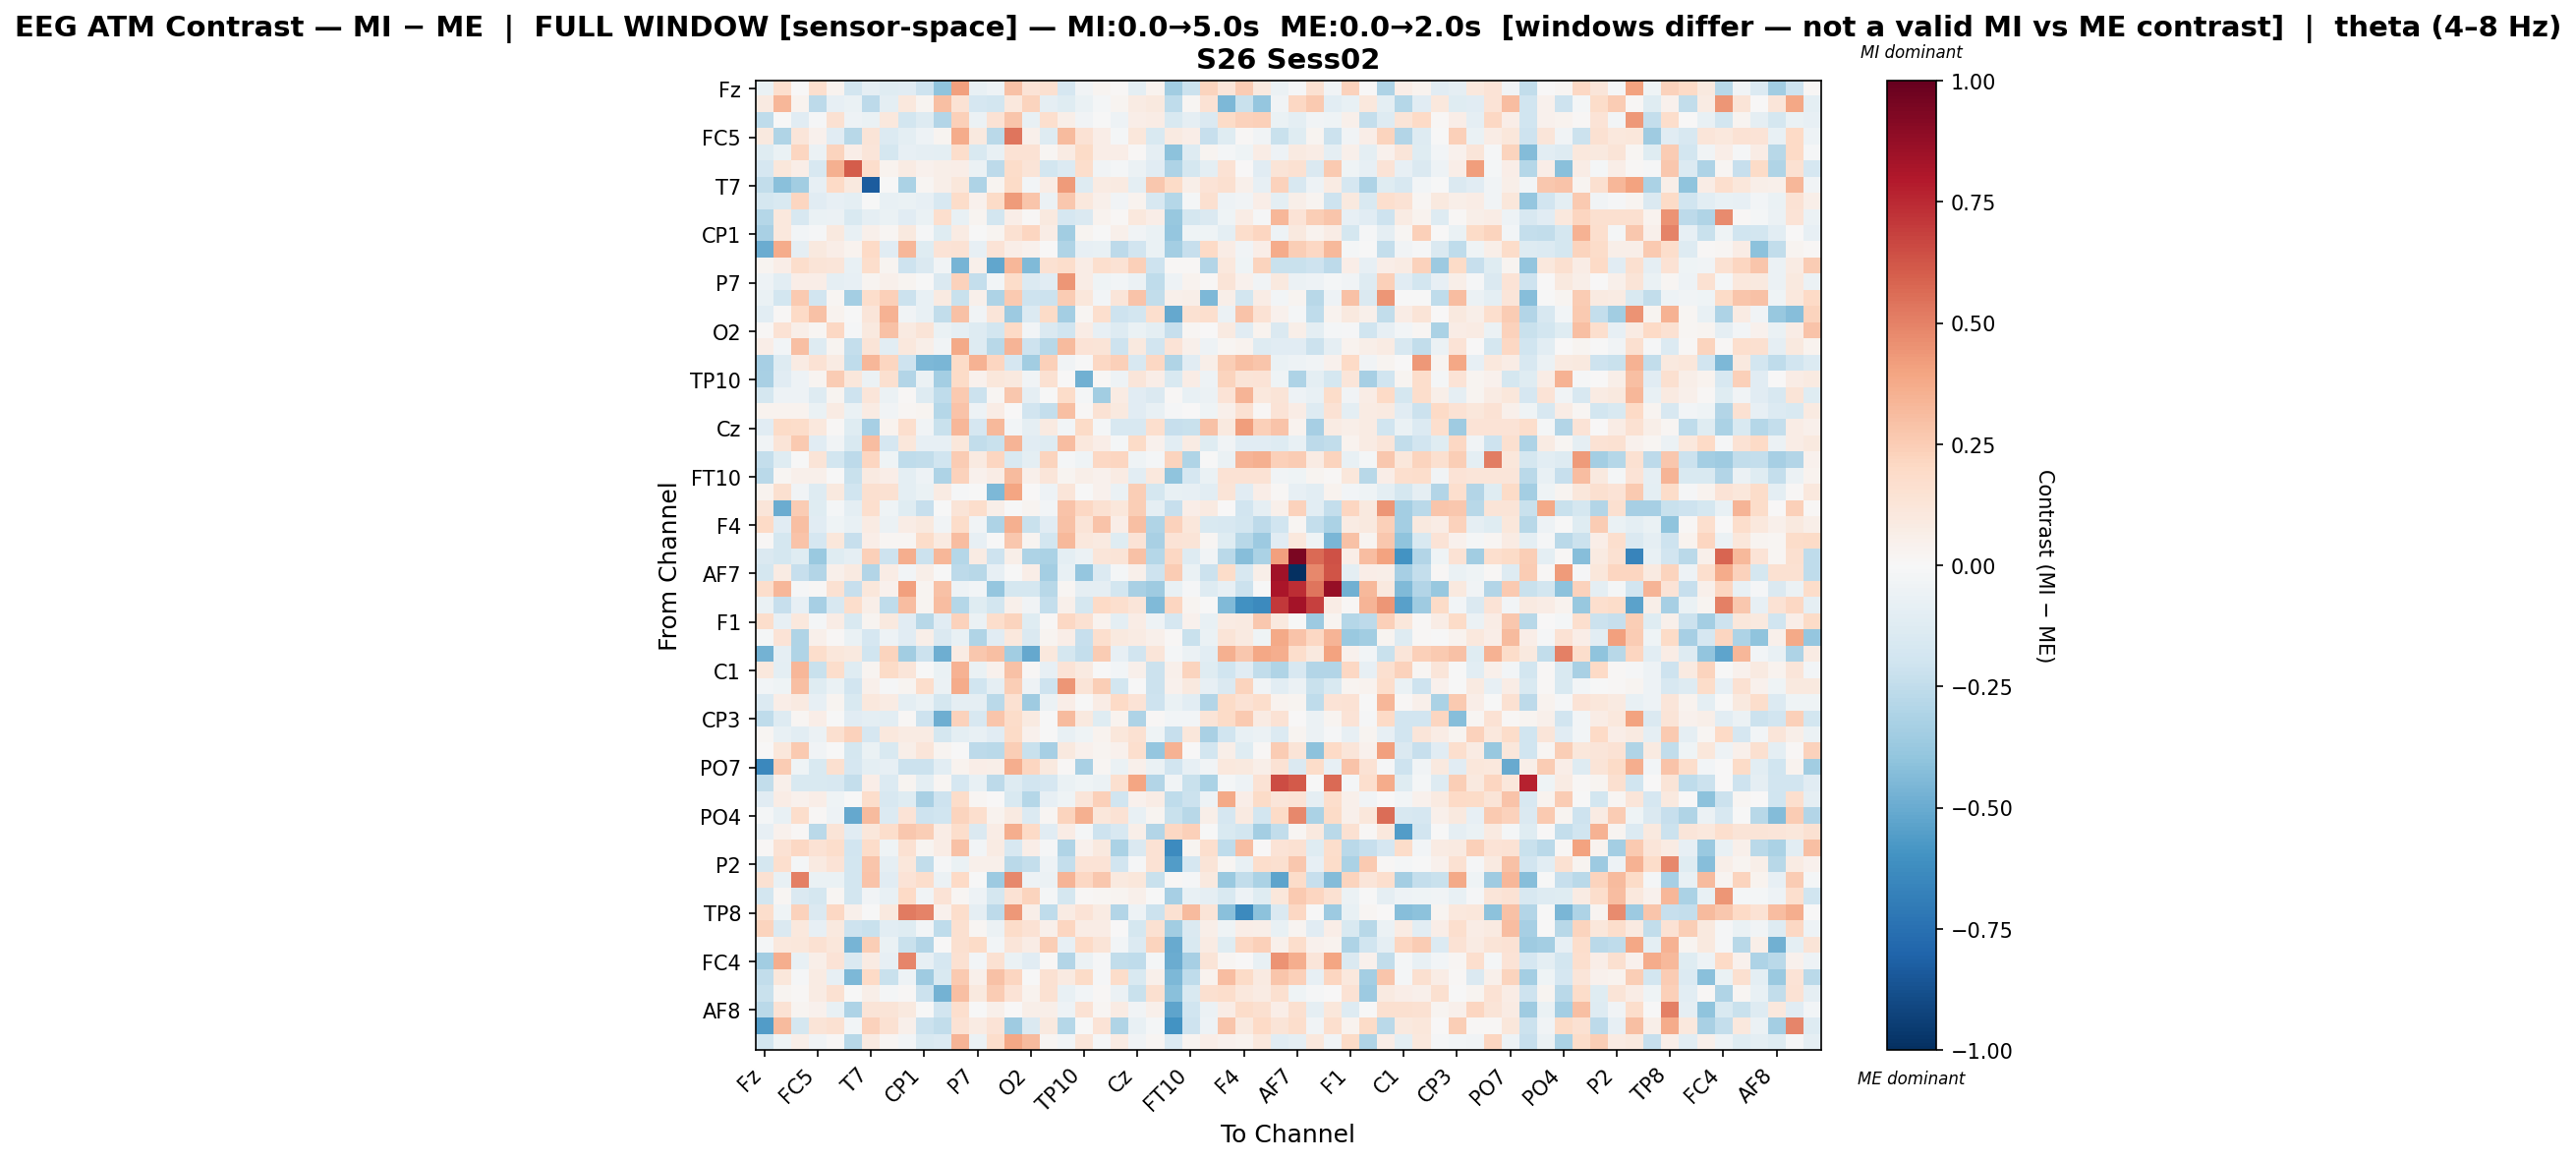

The table this chart was drawn from, first rows:
, Fz, F3, FT9, FC5, FC1, C3, T7, TP9, CP5, CP1, Pz, P3, P7, O1, Oz, O2, P4, P8, TP10, CP6, CP2, Cz, C4
Fz, -0.06869, 0.1655, 0.006842, 0.1654, 0.03382, -0.1871, -0.0914, -0.1231, -0.1138, -0.2078, -0.4053, 0.4091, -0.07507, -0.04913, 0.2912, 0.1339, 0.1568, -0.1657, -0.03903, 0.02857, 0.01003, -0.09731, 0.03619
F3, 0.09353, 0.3308, 0.03872, -0.2606, -0.08283, -0.06341, -0.2617, -0.09811, 0.1085, 0.02724, 0.2981, 0.1455, -0.1717, -0.1863, 0.1046, 0.2241, -0.08846, -0.1193, -0.06587, -0.02042, 0.02487, 0.08256, 0.09441
FT9, -0.2537, -0.001824, -0.1097, -0.01436, 0.1546, -0.05331, -0.06526, 0.1041, -0.1808, -0.125, -0.2961, 0.2402, -0.05738, 0.1455, 0.2812, -0.07727, 0.1655, 0.05733, -0.03608, -0.005099, -0.04701, 0.06539, 0.07194
FC5, 0.09583, -0.2969, 0.1192, 0.04329, -0.1145, -0.2805, 0.1277, -0.1392, -0.09597, -0.04774, 0.02471, 0.373, 0.09944, -0.2698, 0.5327, 0.05337, -0.1285, 0.3131, 0.1447, 0.06348, -0.0226, 0.1135, -0.1495
FC1, -0.1204, -0.06275, 0.2167, -0.05858, 0.2252, 0.06839, 0.1206, -0.1769, -0.08309, -0.08965, -0.09526, 0.1768, -0.1549, -0.07479, 0.1421, 0.1447, 0.02044, 0.08185, 0.188, 0.0661, 0.06688, 0.009146, -0.09007
C3, -0.1678, 0.1167, 0.06288, -0.1574, 0.357, 0.6042, 0.1746, 0.03854, 0.08048, 0.03933, 0.06146, 0.06918, -0.05564, -0.2601, 0.1858, 0.1292, -0.1857, -0.134, 0.1736, -0.03888, -0.01579, -0.0611, -0.1101
T7, -0.2459, -0.4141, -0.3475, -0.0797, 0.2003, 0.09381, -0.8283, -0.004157, -0.3154, 0.01706, 0.05836, 0.1144, -0.3118, 0.03021, 0.1886, -0.02745, 0.0758, 0.422, -0.1256, 0.08009, 0.09266, -0.09603, 0.2714
TP9, -0.1731, -0.1552, 0.2149, -0.1162, -0.08228, -0.09947, -0.007088, -0.07267, -0.0629, -0.08156, -0.1615, 0.1856, 0.04619, 0.1948, 0.4236, 0.2776, -0.05713, 0.2711, 0.1029, 0.05449, -0.03652, 0.03755, -0.1635
CP5, -0.289, 0.1039, -0.1585, -0.0679, -0.0607, -0.1536, -0.08912, -0.06432, -0.1103, -0.06573, 0.1702, -0.07729, 0.0274, -0.1821, 0.06316, 0.01071, 0.09661, -0.1674, -0.1454, 0.03808, 0.01474, 0.1075, 0.06958
CP1, -0.3236, 0.1027, -0.02991, -0.008397, 0.09753, -0.07104, 0.05393, 0.02223, 0.09978, -0.01038, -0.1209, 0.0817, -0.003364, 0.0296, 0.1501, 0.215, 0.07703, -0.3492, 0.02834, -0.00471, 0.05018, -0.03713, -0.0697
Pz, -0.4965, 0.3678, -0.09272, 0.09394, 0.06852, 0.03467, 0.1959, -0.1134, 0.3305, -0.1202, 0.1401, 0.1435, -0.08326, 0.1337, 0.06529, 0.04554, 0.004395, -0.2971, -0.08236, -0.07235, -0.262, -0.1913, -0.06329
P3, 0.02534, 0.06322, 0.1719, 0.1275, 0.125, -0.07415, 0.1742, 0.03032, -0.2096, -0.1406, -0.03453, -0.4618, 0.05401, -0.5229, 0.3357, -0.4445, 0.1493, 0.1729, 0.07419, 0.1652, 0.142, 0.2416, -0.2059
P7, -0.05214, -0.1074, 0.06935, 0.06965, -0.08871, -0.08492, 0.02841, 0.04913, 0.02896, -0.005062, -0.1415, 0.2313, -0.2358, -0.02999, 0.1856, -0.1368, -0.1133, 0.4412, 0.07149, -0.04299, -0.02641, -0.06019, -0.2554
O1, -0.06383, -0.1873, 0.2625, -0.1924, 0.02193, -0.3366, 0.1748, 0.2372, -0.2111, -0.07089, 0.09155, -0.225, 0.0546, -0.3061, 0.2618, -0.2071, -0.2148, 0.2561, 0.114, -0.02535, 0.123, 0.2833, -0.2487
Oz, -0.1087, 0.01006, 0.2, 0.2897, 0.03559, -0.005987, 0.1173, 0.344, -0.03155, -0.07777, -0.2461, 0.2956, -0.03813, 0.1228, -0.3636, -0.1385, 0.1903, -0.3365, 0.02015, 0.1715, -0.2093, -0.1874, 0.1668
O2, 0.015, 0.1473, 0.06074, 0.01898, 0.2058, -0.009894, 0.09576, 0.2894, 0.08672, 0.1265, -0.06578, -0.08856, -0.126, -0.1813, 0.2026, -0.02405, -0.1454, -0.1963, 0.07735, -0.08539, -0.125, -0.0648, -0.09926
P4, 0.06606, -0.03063, 0.3041, -0.1288, 0.02558, -0.2353, 0.1301, -0.1052, 0.1031, 0.05481, -0.03591, 0.3777, -0.1284, -0.275, 0.3384, -0.2066, -0.2735, 0.3166, 0.1405, 0.1308, -0.209, 0.09996, -0.1951
P8, -0.3333, -0.1277, 0.08173, 0.1427, 0.08517, -0.2536, 0.3323, 0.2174, -0.2092, -0.4458, -0.4571, 0.1934, 0.3493, 0.218, -0.1652, -0.3456, 0.2422, -0.03338, -0.006306, 0.2072, 0.235, -0.1589, 0.2086
TP10, -0.3235, -0.1127, -0.05189, 0.02871, 0.2534, 0.11, -0.05525, 0.1568, -0.2945, -0.05962, -0.3373, 0.1891, 0.03958, 0.1133, 0.1009, -0.03269, 0.1502, 0.006259, -0.4788, 0.01484, -0.0513, 0.1194, 0.06418
CP6, -0.1784, -0.05265, -0.05359, -0.128, 0.02681, -0.209, 0.1219, -0.06216, 0.01415, -0.1273, -0.253, 0.2613, -0.2111, 0.01701, 0.2667, -0.08985, -0.006401, 0.1862, -0.01634, -0.3458, 0.07932, -0.1139, -0.1412
CP2, 0.0338, 0.03295, 0.03551, -0.07004, 0.07995, -0.06332, 0.08019, -0.03265, 0.01704, 0.02452, -0.2871, 0.2813, -0.05356, 0.07409, 0.0012, -0.1952, -0.2391, 0.2979, 0.01009, 0.1484, 0.09787, -0.1153, -0.0761
Cz, -0.1095, 0.1925, 0.1818, 0.1083, 0.01116, -0.1192, -0.3286, 0.03615, 0.1657, -0.03266, -0.2259, 0.3311, -0.1717, 0.3232, -0.02554, -0.08622, 0.09162, -0.03037, 0.1911, -0.02324, -0.1567, -0.1582, 0.1707
C4, -0.03441, 0.1269, 0.2652, -0.1153, -0.03567, -0.1548, 0.3081, -0.1656, 0.1108, -0.08025, -0.07905, 0.1159, -0.2453, -0.2245, 0.3382, -0.1134, -0.1278, 0.3117, 0.1024, 0.06815, -0.01565, 0.1935, 0.04065
T8, -0.2387, -0.1235, -0.002709, 0.1325, -0.1804, -0.263, 0.2152, -0.04024, -0.2537, -0.2439, -0.202, 0.2562, 0.09332, 0.2149, -0.1551, -0.09448, 0.2214, -0.02243, -0.04521, 0.2045, 0.2118, -0.04057, -0.02028
FT10, -0.269, 0.01719, 0.04691, 0.05444, -0.005472, -0.2238, 0.09267, 0.06689, -0.09812, -0.05223, -0.3079, 0.2316, 0.03919, 0.07495, 0.3194, 0.04701, 0.1185, 0.02373, 0.05479, 0.04071, 0.08209, -0.1046, 0.1092
FC6, 0.03265, 0.1609, -0.03325, -0.1321, 0.0965, -0.1958, 0.1577, 0.1536, -0.09603, -0.06709, 0.08519, -0.009557, -0.006873, -0.4474, 0.3907, 0.0001159, -0.04862, 0.1198, -0.006425, 0.04001, -0.06281, 0.2456, -0.1772
FC2, 0.1229, -0.4979, 0.2542, -0.1246, -0.01868, -0.09707, 0.1715, -0.04396, -0.1178, -0.2289, -0.002314, 0.1313, 0.1733, 0.05771, -0.003528, 0.02705, -0.02792, 0.2841, 0.207, 0.1502, 0.1097, 0.2454, -0.09095
F4, 0.1973, -0.1167, 0.2999, -0.114, -0.04081, -0.0772, 0.08355, -0.06125, 0.07612, 0.0991, -0.03271, 0.1865, -0.03613, -0.3112, 0.3535, -0.2194, -0.1117, 0.2923, 0.1315, 0.2832, 0.06493, 0.3043, -0.3036
F8, 0.01103, -0.1754, 0.2815, -0.1715, 0.1146, -0.2312, 0.06442, 0.02121, 0.0194, 0.1855, 0.08955, 0.3111, -0.08465, -0.000283, 0.2704, 0.02976, -0.1823, 0.3275, 0.1042, 0.09011, -0.1244, 0.1388, -0.3215
Fp2, -0.1471, -0.1763, -0.1188, -0.3723, -0.1236, -0.08856, 0.2372, -0.2055, 0.3597, -0.2135, 0.3332, -0.2877, 0.084, -0.205, 0.05671, -0.3075, -0.3126, -0.09791, -0.0564, 0.1232, 0.1325, 0.2896, -0.2852
AF7, -0.1781, 0.08488, -0.234, -0.2912, 0.05133, 0.08817, -0.2953, 0.07631, -0.02836, 0.05652, -0.0005515, -0.2634, -0.2775, -0.08076, -0.004207, 0.0674, -0.3414, -0.07731, -0.3892, -0.1395, -0.01767, 0.0473, -0.2081
AF3, 0.1735, 0.3286, -0.014, 0.01231, 0.1488, -0.2316, 0.1147, 0.04189, 0.4073, 0.02726, 0.29, -0.05466, -0.02736, -0.3846, -0.1732, -0.1771, -0.276, 0.01831, -0.08979, -0.09245, -0.1803, -0.3255, -0.3537
AFz, -0.06583, -0.2287, -0.085, -0.3295, -0.1592, 0.1732, 0.05757, -0.2571, 0.3077, 0.0243, 0.3068, -0.2881, -0.1238, -0.1833, 0.05286, -0.03213, -0.2348, 0.05041, -0.1779, 0.2004, 0.1644, 0.1208, -0.4392
F1, 0.1793, -0.08135, 0.1043, -0.01793, 0.07553, -0.1507, 0.02594, 0.101, -0.115, -0.2761, -0.1124, 0.2293, -0.06003, 0.1759, 0.2223, -0.1222, 0.01485, 0.2076, 0.1501, 0.03421, -0.09609, 0.07138, -0.05285
FT7, -0.01745, 0.1401, -0.3031, 0.05396, 0.009441, -0.06829, -0.1642, -0.05329, -0.1144, 0.0575, -0.1434, -0.07247, -0.2991, -0.1106, 0.1024, -0.143, 0.02842, 0.07025, -0.2289, 0.1674, 0.09705, 0.07999, 0.04924
FC3, -0.4756, -0.08977, -0.3033, 0.1748, 0.1157, 0.09801, -0.1996, 0.2265, -0.3508, -0.2181, -0.4909, 0.08236, 0.2692, 0.3003, -0.3458, -0.5085, 0.1027, -0.1745, -0.241, 0.255, -0.08579, -0.1952, 0.1202
C1, 0.1036, -0.09721, 0.3321, -0.22, 0.1787, -0.1202, 0.02838, 0.1935, 0.1225, -0.0003116, -0.06588, 0.3484, -0.06454, 0.04061, 0.2908, 0.01513, -0.07982, 0.1362, 0.09282, -0.005655, -0.02346, 0.049, -0.2159
C5, -0.03044, -0.04447, 0.3037, -0.1244, -0.06251, -0.1937, 0.05392, -0.009054, 0.03043, 0.1738, -0.05546, 0.3732, -0.1978, -0.08744, 0.2492, -0.04735, -0.21, 0.4377, 0.1319, 0.2485, -0.1852, -0.001205, -0.2184
TP7, -0.139, 0.06886, 0.08721, -0.07959, 0.02831, -0.1515, 0.107, 0.08162, -0.09472, -0.06438, -0.172, -0.08787, -0.08669, -0.2703, 0.1491, -0.3557, -0.05786, 0.06827, -0.007285, 0.07569, 0.1972, 0.1353, -0.205
CP3, -0.2522, -0.1307, 0.02233, 0.06442, -0.002352, -0.1114, -0.09544, -0.1058, 0.01219, -0.2068, -0.489, 0.228, -0.1623, 0.2781, 0.1871, 0.09307, -0.003654, 0.3201, 0.09792, -0.1201, 0.03688, -0.3104, 0.0102
P1, 0.01764, -0.07431, -0.1083, -0.05862, 0.1606, 0.2316, -0.1683, 0.1089, 0.08521, 0.07813, -0.1779, -0.09903, -0.07033, -0.1133, 0.1895, 0.04462, -0.0009897, -0.07671, -0.03909, 0.0367, 0.1163, 0.1495, -0.04571
P5, 0.002593, 0.1159, 0.2649, -0.03426, -0.004099, -0.1766, -0.06664, -0.1552, 0.06068, 0.1174, 0.03038, -0.004251, -0.2582, -0.2732, 0.2424, -0.2219, -0.3313, 0.09833, 0.04142, 0.02939, 0.042, 0.1648, -0.3878
PO7, -0.6419, 0.254, -0.0399, -0.1526, 0.1636, -0.1712, -0.0958, -0.08048, -0.215, -0.2112, -0.109, 0.03509, 0.06928, 0.06016, 0.3668, 0.2184, 0.0979, 0.01515, -0.3268, 0.01711, -0.06438, 0.04846, -0.06873
PO3, -0.2471, 0.05444, -0.1543, -0.1517, -0.1623, -0.2395, 0.06627, -0.1375, 0.02637, -0.1009, 0.01872, -0.1709, -0.07244, -0.265, -0.1299, -0.1881, -0.1683, -0.06999, -0.04267, -0.06147, 0.1635, 0.3957, -0.2895
POz, -0.1145, 0.075, 0.041, 0.06761, -0.04248, -0.003624, 0.1772, -0.1639, -0.1248, -0.322, -0.2047, 0.1866, 0.01953, 0.006469, -0.1513, -0.2879, -0.08524, -0.04122, 0.1236, 0.2404, -0.1953, 0.04603, 0.07546
PO4, -0.01847, -0.07765, 0.1759, 0.01405, -0.04765, -0.5119, 0.3164, -0.1343, 0.1344, -0.2092, -0.2014, 0.2224, 0.1651, 0.03273, 0.0869, -0.1362, 0.01719, 0.2214, 0.3556, 0.1157, 0.142, -0.07311, 0.0252
PO8, -0.08259, 0.03908, 0.01154, -0.2718, 0.1257, -0.1105, 0.1115, 0.173, 0.2726, 0.2461, 0.07425, 0.1752, -0.1424, 0.07543, 0.3651, 0.2011, -0.1145, 0.0718, -0.01701, -0.2089, -0.1576, 0.05646, -0.2927
P6, 0.009835, 0.1445, 0.206, 0.1456, 0.1776, -0.1953, 0.1809, -0.04287, 0.1521, 0.02498, 0.07719, 0.2905, -0.02727, 0.08115, -0.1576, 0.06387, -0.01106, -0.2974, 0.04654, 0.1008, -0.3145, -0.148, 0.1472
P2, -0.173, 0.1681, -0.02015, 0.09242, 0.1355, -0.1808, 0.2746, -0.09095, 0.1147, -0.2472, -0.008545, -0.06421, 0.04708, 0.05152, -0.2721, -0.2358, -0.05177, -0.2377, 0.14, 0.1332, -0.1897, -0.01152, 0.1464
CPz, 0.1508, -0.07068, 0.5033, -0.06612, -0.07029, -0.1845, 0.2873, -0.1103, 0.1398, 0.1721, -0.05852, 0.1977, -0.006181, -0.3671, 0.4812, -0.05089, -0.0569, 0.3369, 0.2052, 0.268, 0.09778, 0.1162, -0.2224
CP4, -0.184, 0.01748, -0.146, -0.1766, 0.01795, -0.1856, -0.03881, -0.07807, 0.1986, -0.03326, 0.1377, 0.01573, -0.05385, -0.1792, 0.1479, 0.2245, -0.01621, -0.1722, 0.0135, 0.02154, 0.02863, 0.05056, -0.002044
TP8, 0.1796, -0.04141, 0.2334, -0.1458, 0.2086, 0.05147, -0.007053, 0.09922, 0.5172, 0.4936, 0.03923, 0.177, -0.08948, -0.2583, 0.4372, 0.06201, -0.2543, 0.08535, 0.1362, 0.08374, -0.2943, -0.05343, -0.2139
C6, 0.2252, -0.1419, 0.1074, -0.08265, 0.09924, -0.2063, -0.2249, -0.1082, -0.1211, -0.02507, -0.253, 0.1605, 0.0196, -0.05799, 0.18, 0.1412, 0.05132, 0.2111, 0.07746, 0.0742, 0.0008191, -0.1737, 0.1494
C2, -0.01926, 0.1072, 0.1107, 0.149, 0.1139, -0.4649, 0.2489, -0.06982, -0.2236, -0.2906, 0.002965, 0.159, 0.1948, -0.02997, 0.125, 0.07423, 0.2455, -0.07953, 0.2017, 0.126, -0.0237, -0.1336, 0.2206
FC4, -0.3463, 0.3606, -0.07655, 0.05727, 0.1351, -0.1436, 0.08, -0.07929, 0.4858, -0.08579, -0.1716, 0.1554, -0.02902, 0.1526, -0.06399, -0.1103, 0.01087, -0.2966, -0.05959, -0.01274, -0.2449, -0.2525, -0.01859
FT8, -0.2484, 0.1133, -0.01241, 0.08578, -0.0802, -0.451, 0.196, -0.2207, -0.05394, -0.3586, -0.1561, 0.262, 0.05244, 0.293, 0.2182, -0.000237, 0.152, 0.09226, 0.193, -0.008326, 0.1813, -0.1549, 0.05468
F6, -0.2229, 0.02474, 0.01026, 0.08431, 0.1551, -0.0008415, 0.05989, -0.02005, 0.01094, -0.2149, -0.4706, 0.3001, 0.09481, 0.2528, 0.137, 0.03407, 0.1521, -0.07316, -0.02625, 0.01529, -0.05682, -0.225, 0.1606
AF8, -0.2728, 0.1419, 0.03058, 0.03946, -0.0736, -0.3098, 0.1313, 0.1298, 0.09854, -0.0001528, -0.1911, 0.1648, -0.0001508, 0.04959, 0.0004175, 0.05694, 0.06017, -0.04765, 0.1469, 0.0213, 0.08433, -0.03358, 0.05056
AF4, -0.5591, 0.317, -0.1789, 0.1316, 0.1524, -0.0303, 0.2309, 0.1525, 0.05091, -0.2113, -0.2493, 0.1473, 0.08152, 0.1361, -0.3585, -0.1412, 0.09695, -0.2837, -0.006747, 0.1389, -0.3012, -0.07614, -0.02167
FCz, -0.1845, -0.04505, 0.06151, -0.03726, 0.0107, -0.2784, 0.08658, 0.01674, -0.02528, -0.1485, -0.1335, 0.3407, -0.05652, 0.1748, 0.3898, 0.317, 0.02106, -0.02509, 0.1185, -0.008952, 0.08076, -0.03586, 0.016
